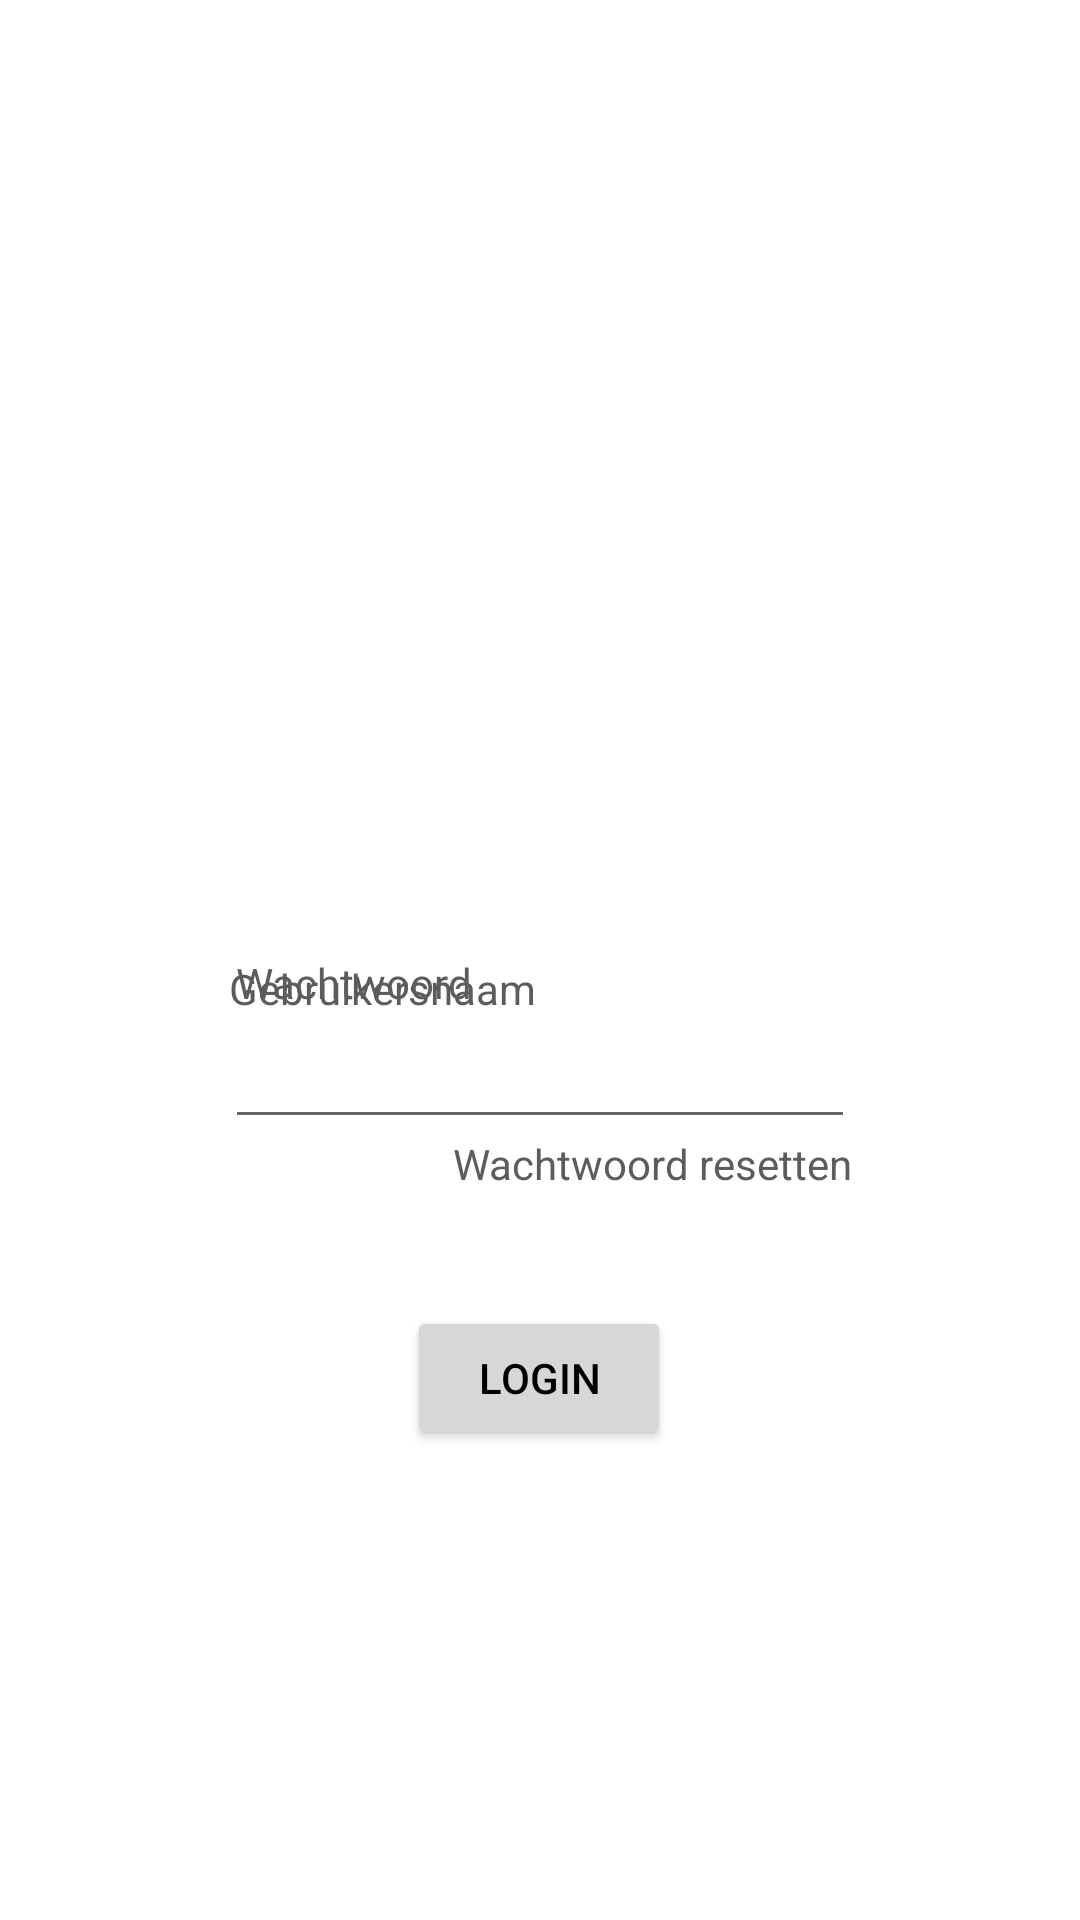

Reconstruct the res/layout file that produces this screen, plus the resources it refers to.
<!-- AndroidManifest.xml: application theme Theme.Bike_Solution -->
<!-- res/layout/login.xml -->
<?xml version="1.0" encoding="utf-8"?>
<androidx.constraintlayout.widget.ConstraintLayout
        xmlns:android="http://schemas.android.com/apk/res/android"
        xmlns:tools="http://schemas.android.com/tools"
        xmlns:app="http://schemas.android.com/apk/res-auto"
        android:layout_width="match_parent"
        android:layout_height="match_parent"
        tools:context=".MainActivity" android:background="#FFFFFF">
    <EditText
            android:layout_width="wrap_content"
            android:layout_height="wrap_content"
            android:inputType="textPersonName"
            android:ems="10"
            android:id="@+id/editTextTextPersonName"
            app:layout_constraintTop_toTopOf="parent"
            android:layout_marginTop="343dp" android:layout_marginEnd="99dp" app:layout_constraintEnd_toEndOf="parent"
            app:layout_constraintStart_toStartOf="parent" android:layout_marginStart="99dp"
            app:layout_constraintBottom_toBottomOf="parent" android:layout_marginBottom="343dp"
            android:textColor="#000000"/>
    <EditText
            android:layout_width="wrap_content"
            android:layout_height="wrap_content"
            android:inputType="textPassword"
            android:ems="10"
            android:id="@+id/editTextTextPassword"
            app:layout_constraintStart_toStartOf="parent" app:layout_constraintEnd_toEndOf="parent"
            app:layout_constraintBottom_toBottomOf="parent"
            app:layout_constraintTop_toBottomOf="@+id/editTextTextPersonName"
            app:layout_constraintVertical_bias="0.13" android:textColor="#000000"
    />
    <TextView
            android:text="Gebruikersnaam"
            android:layout_width="wrap_content"
            android:layout_height="wrap_content" android:id="@+id/usernameText"
            app:layout_constraintTop_toTopOf="parent"
            android:layout_marginTop="321dp" app:layout_constraintStart_toStartOf="parent"
            android:layout_marginStart="101dp" android:layout_marginEnd="206dp"
            app:layout_constraintEnd_toEndOf="parent" android:layout_marginBottom="3dp"
            app:layout_constraintBottom_toTopOf="@+id/editTextTextPersonName" android:textColor="#5C5C5C"/>
    <TextView
            android:text="Wachtwoord"
            android:layout_width="wrap_content"
            android:layout_height="wrap_content" android:id="@+id/passwordText"
            android:layout_marginTop="21dp"
            app:layout_constraintTop_toBottomOf="@+id/editTextTextPersonName"
            app:layout_constraintStart_toStartOf="parent" android:layout_marginStart="103dp"
            android:layout_marginEnd="227dp" app:layout_constraintEnd_toEndOf="parent" android:layout_marginBottom="4dp"
            app:layout_constraintBottom_toTopOf="@+id/editTextTextPassword" android:textColor="#5C5C5C"/>
    <TextView
            android:text="Wachtwoord resetten"
            android:layout_width="wrap_content"
            android:layout_height="wrap_content" android:id="@+id/passwordReset"
            android:layout_marginTop="10dp"
            app:layout_constraintTop_toBottomOf="@+id/editTextTextPassword"
            app:layout_constraintStart_toStartOf="parent" android:layout_marginStart="174dp"
            android:layout_marginEnd="99dp" app:layout_constraintEnd_toEndOf="parent"
            android:textColor="#5C5C5C"
            android:layout_marginBottom="17dp" app:layout_constraintBottom_toTopOf="@+id/button"/>
    <Button
            android:id="@+id/button"
            android:text="Login"
            android:layout_width="wrap_content"
            android:layout_height="wrap_content"
            android:layout_marginTop="21dp"
            app:layout_constraintTop_toBottomOf="@+id/passwordReset" app:layout_constraintStart_toStartOf="parent"
            android:layout_marginStart="161dp" android:layout_marginEnd="162dp"
            app:layout_constraintEnd_toEndOf="parent" app:layout_constraintBottom_toBottomOf="parent"
            android:layout_marginBottom="168dp" android:textColor="#000000"
            app:layout_constraintVertical_bias="0.25"/>

</androidx.constraintlayout.widget.ConstraintLayout>
<!-- resources referenced by this layout -->
<resources>
  <style name="Theme.Bike_Solution" parent="Theme.MaterialComponents.DayNight.DarkActionBar">
          
          <item name="colorPrimary">@color/purple_500</item>
          <item name="colorPrimaryVariant">@color/purple_700</item>
          <item name="colorOnPrimary">@color/white</item>
          
          <item name="colorSecondary">@color/teal_200</item>
          <item name="colorSecondaryVariant">@color/teal_700</item>
          <item name="colorOnSecondary">@color/black</item>
          
          <item name="android:statusBarColor" tools:targetApi="l">?attr/colorPrimaryVariant</item>
          
      </style>
  <!-- not gathered from this repository: default colours our renderer supplied (Android Studio template values) -->
  <color name="purple_500">#FF6200EE</color>
  <color name="purple_700">#FF3700B3</color>
  <color name="teal_200">#FF03DAC5</color>
  <color name="teal_700">#FF018786</color>
  <color name="black">#FF000000</color>
  <color name="white">#FFFFFFFF</color>
</resources>
